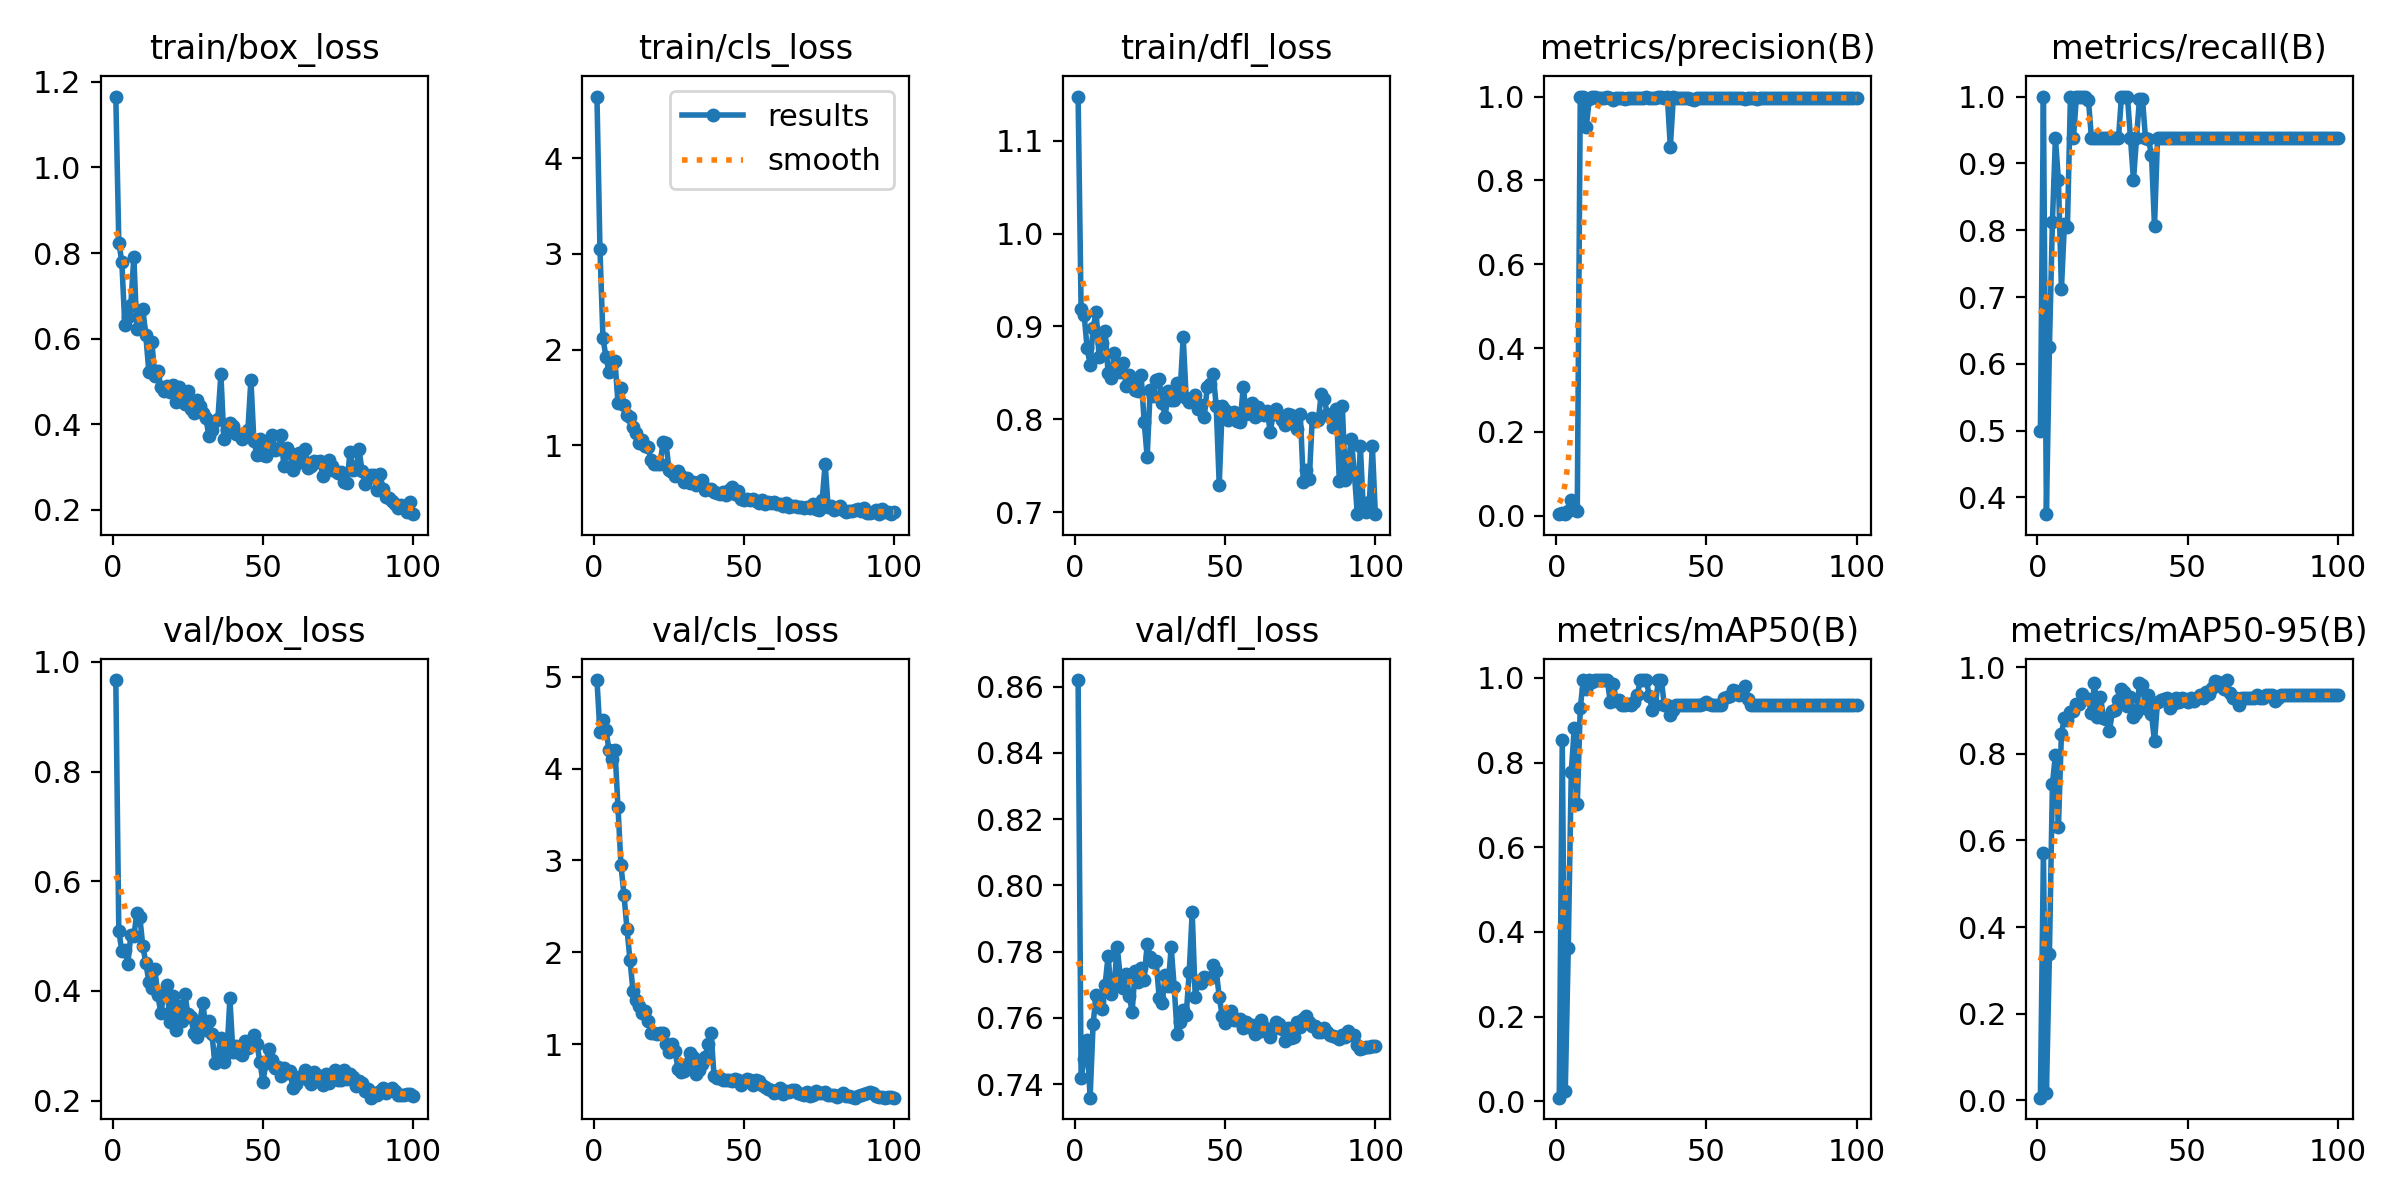

The file beside this chart, header and first rows:
epoch, time, train/box_loss, train/cls_loss, train/dfl_loss, metrics/precision(B), metrics/recall(B), metrics/mAP50(B), metrics/mAP50-95(B), val/box_loss, val/cls_loss, val/dfl_loss, lr/pg0, lr/pg1, lr/pg2
1, 47.8, 1.166, 4.645, 1.148, 0.0038, 0.5, 0.00821, 0.00629, 0.967, 4.962, 0.862, 0.0001429, 0.0001429, 0.0001429
2, 85.85, 0.8245, 3.052, 0.9185, 0.00764, 1, 0.8537, 0.57, 0.509, 4.392, 0.7419, 0.0002971, 0.0002971, 0.0002971
3, 123.8, 0.7801, 2.12, 0.9127, 0.00376, 0.375, 0.02389, 0.01644, 0.473, 4.528, 0.7476, 0.0004482, 0.0004482, 0.0004482
4, 161.4, 0.6313, 1.921, 0.8767, 0.01218, 0.625, 0.362, 0.3376, 0.4746, 4.421, 0.7534, 0.0005962, 0.0005962, 0.0005962
5, 197.4, 0.6498, 1.768, 0.8586, 0.03683, 0.8125, 0.7771, 0.7297, 0.45, 4.201, 0.7359, 0.0007411, 0.0007411, 0.0007411
6, 233.7, 0.6785, 1.849, 0.8982, 0.01829, 0.9375, 0.8826, 0.7976, 0.5011, 4.103, 0.7583, 0.0008829, 0.0008829, 0.0008829
7, 270.6, 0.7908, 1.885, 0.9155, 0.01128, 0.875, 0.7011, 0.6307, 0.4999, 4.205, 0.7669, 0.001022, 0.001022, 0.001022
8, 307.2, 0.6224, 1.442, 0.8665, 1, 0.7121, 0.9284, 0.8467, 0.5416, 3.584, 0.7652, 0.001157, 0.001157, 0.001157
9, 343.1, 0.6264, 1.602, 0.8821, 1, 0.8096, 0.995, 0.8832, 0.5343, 2.947, 0.7628, 0.00129, 0.00129, 0.00129
10, 379.3, 0.6689, 1.416, 0.8947, 0.9279, 0.8054, 0.9737, 0.8775, 0.4817, 2.625, 0.7701, 0.001302, 0.001302, 0.001302
11, 416.9, 0.6074, 1.312, 0.8497, 0.9935, 1, 0.995, 0.8966, 0.4509, 2.255, 0.7788, 0.001288, 0.001288, 0.001288
12, 455.1, 0.5231, 1.295, 0.8442, 0.9983, 0.9375, 0.9915, 0.8988, 0.4171, 1.916, 0.7671, 0.001273, 0.001273, 0.001273
13, 492.7, 0.5918, 1.19, 0.8709, 0.9979, 1, 0.995, 0.9147, 0.4047, 1.579, 0.7695, 0.001259, 0.001259, 0.001259
14, 532.9, 0.5137, 1.129, 0.8537, 0.997, 1, 0.995, 0.9156, 0.4395, 1.479, 0.7815, 0.001245, 0.001245, 0.001245
15, 570.1, 0.5252, 1.023, 0.8508, 0.9957, 1, 0.995, 0.9376, 0.3926, 1.414, 0.7727, 0.001231, 0.001231, 0.001231
16, 606.4, 0.4874, 1.057, 0.8611, 0.9969, 1, 0.995, 0.9297, 0.3589, 1.345, 0.7689, 0.001217, 0.001217, 0.001217
17, 642.7, 0.4776, 0.9878, 0.8358, 1, 0.9949, 0.995, 0.9258, 0.3962, 1.364, 0.7733, 0.001203, 0.001203, 0.001203
18, 679.3, 0.4897, 0.9762, 0.8475, 0.9956, 0.9375, 0.943, 0.894, 0.4111, 1.254, 0.7666, 0.001189, 0.001189, 0.001189
19, 716, 0.4764, 0.8464, 0.8398, 0.9921, 0.9375, 0.9855, 0.9623, 0.344, 1.127, 0.7619, 0.001174, 0.001174, 0.001174
20, 753.1, 0.4918, 0.8029, 0.8319, 0.9963, 0.9375, 0.9444, 0.8845, 0.3911, 1.118, 0.7743, 0.00116, 0.00116, 0.00116
21, 789.4, 0.453, 0.8053, 0.8309, 0.9961, 0.9375, 0.9476, 0.9319, 0.3291, 1.111, 0.7709, 0.001146, 0.001146, 0.001146
22, 825.8, 0.4878, 0.7986, 0.8472, 0.9963, 0.9375, 0.935, 0.8837, 0.372, 1.126, 0.775, 0.001132, 0.001132, 0.001132
23, 862.2, 0.463, 1.029, 0.7973, 0.9944, 0.9375, 0.935, 0.8806, 0.3452, 1.118, 0.7715, 0.001118, 0.001118, 0.001118
24, 898.8, 0.4467, 1.022, 0.7592, 0.9966, 0.9375, 0.9386, 0.8521, 0.3948, 1.001, 0.7822, 0.001104, 0.001104, 0.001104
25, 935.1, 0.478, 0.7407, 0.8312, 0.9966, 0.9375, 0.935, 0.8992, 0.3578, 0.9178, 0.7784, 0.001089, 0.001089, 0.001089
26, 971.8, 0.436, 0.7247, 0.8249, 0.996, 0.9375, 0.9429, 0.9016, 0.3523, 1, 0.7768, 0.001075, 0.001075, 0.001075
27, 1008, 0.4265, 0.6803, 0.8422, 0.9963, 0.9375, 0.9596, 0.9243, 0.3227, 0.9301, 0.7771, 0.001061, 0.001061, 0.001061
28, 1045, 0.4561, 0.726, 0.8429, 0.9954, 1, 0.995, 0.9486, 0.3163, 0.7313, 0.7661, 0.001047, 0.001047, 0.001047
29, 1082, 0.4435, 0.6819, 0.8176, 0.9956, 1, 0.995, 0.9421, 0.3428, 0.7029, 0.7646, 0.001033, 0.001033, 0.001033
30, 1118, 0.4268, 0.6184, 0.8025, 1, 0.9994, 0.995, 0.9099, 0.3788, 0.7091, 0.7729, 0.001019, 0.001019, 0.001019
31, 1155, 0.414, 0.6593, 0.8303, 0.9963, 0.9375, 0.9568, 0.9304, 0.3296, 0.7797, 0.7697, 0.001005, 0.001005, 0.001005
32, 1192, 0.3733, 0.6037, 0.8203, 0.9968, 0.875, 0.925, 0.8844, 0.3452, 0.9052, 0.7813, 0.0009904, 0.0009904, 0.0009904
33, 1228, 0.3869, 0.6194, 0.821, 0.9972, 0.9375, 0.935, 0.8937, 0.3218, 0.8643, 0.7693, 0.0009763, 0.0009763, 0.0009763
34, 1265, 0.4065, 0.5872, 0.8387, 1, 0.9967, 0.995, 0.9635, 0.2689, 0.6783, 0.7551, 0.0009621, 0.0009621, 0.0009621
35, 1301, 0.4133, 0.618, 0.8315, 1, 0.996, 0.995, 0.9588, 0.2847, 0.719, 0.7586, 0.000948, 0.000948, 0.000948
36, 1338, 0.5164, 0.6324, 0.8886, 0.9959, 0.9375, 0.935, 0.9056, 0.3132, 0.7798, 0.7623, 0.0009339, 0.0009339, 0.0009339
37, 1374, 0.366, 0.5352, 0.8227, 1, 0.9366, 0.935, 0.935, 0.2709, 0.8566, 0.7609, 0.0009197, 0.0009197, 0.0009197
38, 1411, 0.3856, 0.5423, 0.819, 0.8794, 0.9124, 0.9126, 0.8912, 0.286, 1.003, 0.7738, 0.0009056, 0.0009056, 0.0009056
39, 1447, 0.4035, 0.5392, 0.8191, 1, 0.8062, 0.9239, 0.8285, 0.3866, 1.128, 0.7919, 0.0008914, 0.0008914, 0.0008914
40, 1483, 0.396, 0.5116, 0.8261, 0.9961, 0.9375, 0.935, 0.9188, 0.2878, 0.6525, 0.7664, 0.0008773, 0.0008773, 0.0008773
41, 1520, 0.3767, 0.4974, 0.811, 0.9962, 0.9375, 0.935, 0.9236, 0.2994, 0.6273, 0.7711, 0.0008631, 0.0008631, 0.0008631
42, 1556, 0.3739, 0.4891, 0.8152, 0.9961, 0.9375, 0.935, 0.9273, 0.2861, 0.6353, 0.7706, 0.000849, 0.000849, 0.000849
43, 1593, 0.3652, 0.5139, 0.8019, 0.9961, 0.9375, 0.935, 0.9277, 0.2823, 0.6153, 0.7723, 0.0008348, 0.0008348, 0.0008348
44, 1629, 0.3719, 0.477, 0.8343, 0.9962, 0.9375, 0.935, 0.9059, 0.3081, 0.6151, 0.7719, 0.0008207, 0.0008207, 0.0008207
45, 1666, 0.3875, 0.5291, 0.8381, 0.9952, 0.9375, 0.935, 0.9146, 0.2958, 0.6142, 0.772, 0.0008065, 0.0008065, 0.0008065
46, 1702, 0.5041, 0.5637, 0.8484, 0.9912, 0.9375, 0.935, 0.929, 0.3053, 0.5999, 0.776, 0.0007924, 0.0007924, 0.0007924
47, 1739, 0.3599, 0.4889, 0.8143, 0.9965, 0.9375, 0.935, 0.9194, 0.3196, 0.6229, 0.7742, 0.0007782, 0.0007782, 0.0007782
48, 1776, 0.3286, 0.5233, 0.7297, 0.9967, 0.9375, 0.935, 0.929, 0.3026, 0.6061, 0.7664, 0.0007641, 0.0007641, 0.0007641
49, 1813, 0.3647, 0.4422, 0.8138, 0.9964, 0.9375, 0.9386, 0.9266, 0.2705, 0.5617, 0.7604, 0.0007499, 0.0007499, 0.0007499
50, 1850, 0.3273, 0.4233, 0.8105, 0.9961, 0.9375, 0.9425, 0.9193, 0.2343, 0.5846, 0.7585, 0.0007358, 0.0007358, 0.0007358
51, 1886, 0.3248, 0.4347, 0.7989, 0.9963, 0.9375, 0.9382, 0.9294, 0.2677, 0.6251, 0.7602, 0.0007216, 0.0007216, 0.0007216
52, 1923, 0.352, 0.4289, 0.8068, 0.9964, 0.9375, 0.935, 0.9212, 0.2937, 0.608, 0.7621, 0.0007075, 0.0007075, 0.0007075
53, 1959, 0.3744, 0.4417, 0.8074, 0.9965, 0.9375, 0.935, 0.929, 0.2744, 0.553, 0.7595, 0.0006934, 0.0006934, 0.0006934
54, 1996, 0.3409, 0.42, 0.7983, 0.9964, 0.9375, 0.935, 0.935, 0.2595, 0.6084, 0.7594, 0.0006792, 0.0006792, 0.0006792
55, 2033, 0.3422, 0.3977, 0.797, 0.9962, 0.9375, 0.935, 0.929, 0.2617, 0.6004, 0.7598, 0.0006651, 0.0006651, 0.0006651
56, 2071, 0.375, 0.4227, 0.8349, 0.9966, 0.9375, 0.9525, 0.943, 0.2454, 0.5569, 0.7568, 0.0006509, 0.0006509, 0.0006509
57, 2108, 0.3018, 0.3837, 0.8055, 0.9966, 0.9375, 0.9542, 0.9376, 0.2597, 0.5321, 0.7588, 0.0006368, 0.0006368, 0.0006368
58, 2145, 0.3444, 0.4078, 0.8101, 0.9965, 0.9375, 0.9563, 0.9521, 0.2497, 0.5167, 0.7572, 0.0006226, 0.0006226, 0.0006226
59, 2182, 0.3333, 0.3958, 0.8174, 0.9965, 0.9375, 0.9706, 0.967, 0.2531, 0.503, 0.758, 0.0006085, 0.0006085, 0.0006085
60, 2219, 0.2929, 0.4095, 0.8021, 0.9966, 0.9375, 0.9681, 0.9648, 0.223, 0.4694, 0.7552, 0.0005943, 0.0005943, 0.0005943
... 40 more rows
